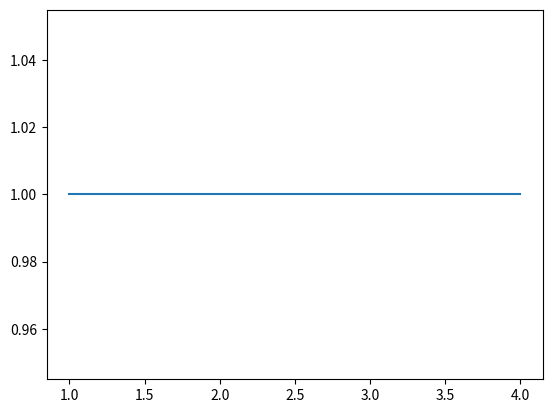

Python code for this plot:
import pandas as pd
import matplotlib.pyplot as plt

# 데이터프레임 생성
df = pd.DataFrame({"x": [1, 2, 3, 4, 5], "y": [10, 5, 8, 3, 6]})

# 선 그래프 데이터프레임 df
df = df["x"].diff(1)

plt.plot(df)
plt.show()

data = {"name": ["John", "Mike", "Sarah", "Jessica"], "score": [90, 80, 70, 85]}

data = data["name"]
print(data)
